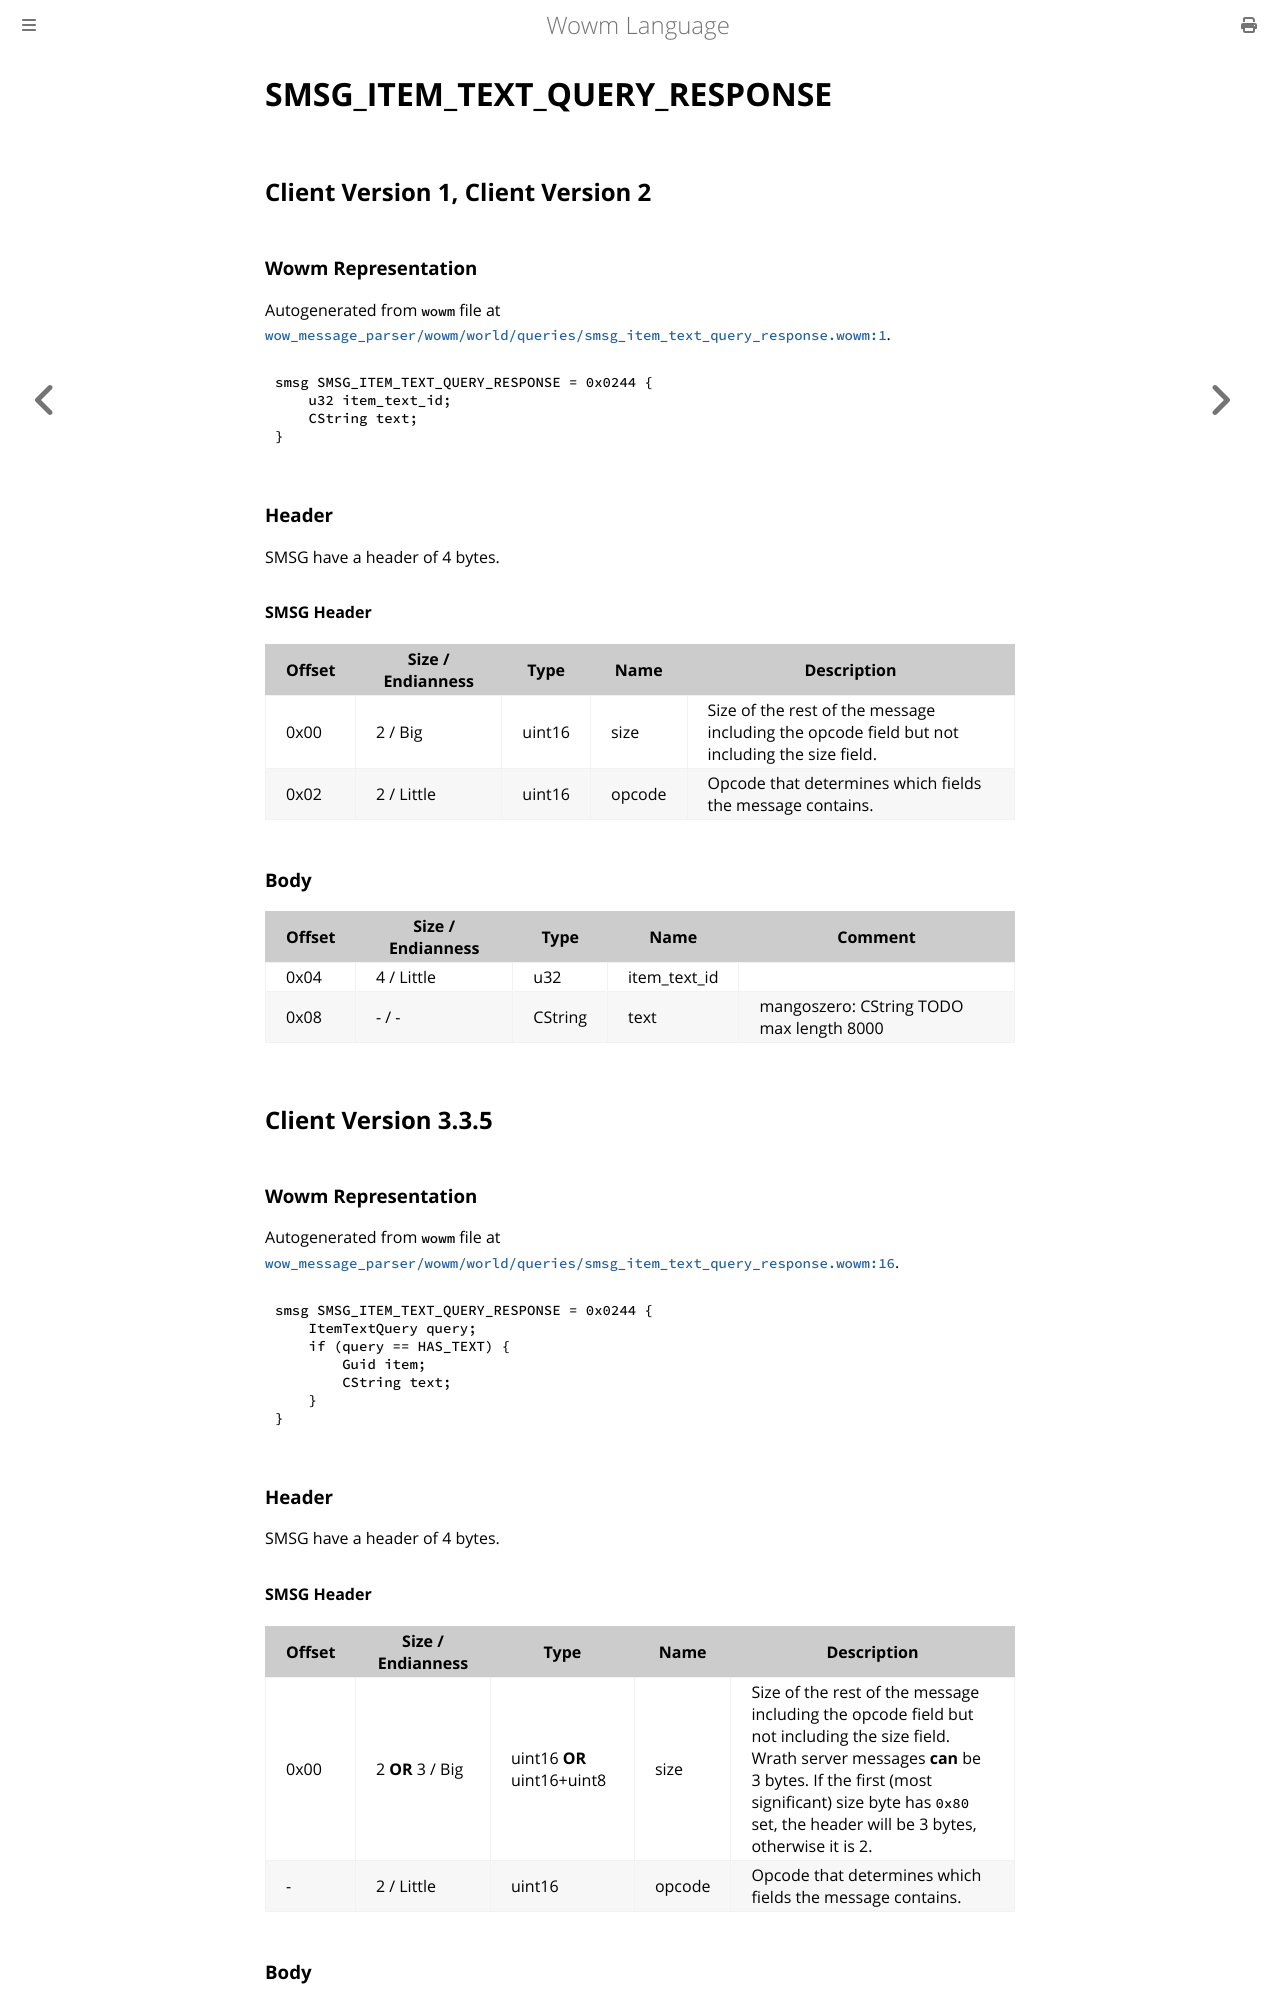

repository: gtker/wow_messages · page: docs/smsg_item_text_query_response.html · generator: mdbook

# SMSG_ITEM_TEXT_QUERY_RESPONSE

## Client Version 1, Client Version 2

### Wowm Representation

Autogenerated from `wowm` file at [`wow_message_parser/wowm/world/queries/smsg_item_text_query_response.wowm:1`](https://github.com/gtker/wow_messages/tree/main/wow_message_parser/wowm/world/queries/smsg_item_text_query_response.wowm#L1).
```rust,ignore
smsg SMSG_ITEM_TEXT_QUERY_RESPONSE = 0x0244 {
    u32 item_text_id;
    CString text;
}
```
### Header

SMSG have a header of 4 bytes.

#### SMSG Header

| Offset | Size / Endianness | Type   | Name   | Description |
| ------ | ----------------- | ------ | ------ | ----------- |
| 0x00   | 2 / Big           | uint16 | size   | Size of the rest of the message including the opcode field but not including the size field.|
| 0x02   | 2 / Little        | uint16 | opcode | Opcode that determines which fields the message contains.|

### Body

| Offset | Size / Endianness | Type | Name | Comment |
| ------ | ----------------- | ---- | ---- | ------- |
| 0x04 | 4 / Little | u32 | item_text_id |  |
| 0x08 | - / - | CString | text | mangoszero: CString TODO max length 8000 |

## Client Version 3.3.5

### Wowm Representation

Autogenerated from `wowm` file at [`wow_message_parser/wowm/world/queries/smsg_item_text_query_response.wowm:16`](https://github.com/gtker/wow_messages/tree/main/wow_message_parser/wowm/world/queries/smsg_item_text_query_response.wowm#L16).
```rust,ignore
smsg SMSG_ITEM_TEXT_QUERY_RESPONSE = 0x0244 {
    ItemTextQuery query;
    if (query == HAS_TEXT) {
        Guid item;
        CString text;
    }
}
```
### Header

SMSG have a header of 4 bytes.

#### SMSG Header

| Offset | Size / Endianness | Type   | Name   | Description |
| ------ | ----------------- | ------ | ------ | ----------- |
| 0x00   | 2 **OR** 3 / Big           | uint16 **OR** uint16+uint8 | size | Size of the rest of the message including the opcode field but not including the size field. Wrath server messages **can** be 3 bytes. If the first (most significant) size byte has `0x80` set, the header will be 3 bytes, otherwise it is 2.|
| -      | 2 / Little| uint16 | opcode | Opcode that determines which fields the message contains. |
